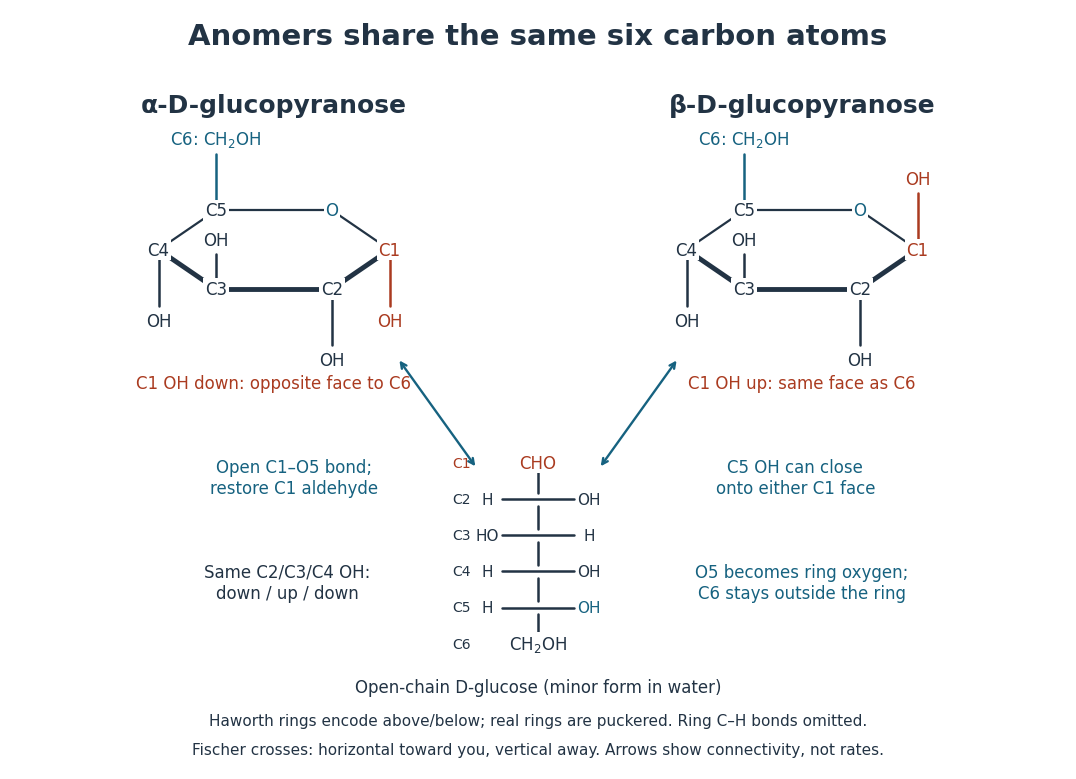

This chart was generated by the following Python code: (Note: this script raises an exception after producing the figure.)
"""Original anomer comparison with a shared open-chain connection.

Python 3.14, matplotlib 3.10.7. Output is basename.png in CWD.
Haworth diagrams are symbolic configurations, not flat molecular geometries.
"""
from pathlib import Path

import matplotlib.pyplot as plt


INK = "#223344"
OXYGEN = "#166280"
ANOMERIC = "#aa3b20"


def label(ax, x, y, s, size=13, color=INK, **kwargs):
    ax.text(x, y, s, fontsize=size, color=color, ha="center", va="center", **kwargs)


def line(ax, a, b, color=INK, lw=1.8):
    ax.plot([a[0], b[0]], [a[1], b[1]], color=color, lw=lw, solid_capstyle="round")


def ring(ax, cx, cy, beta):
    points = {1:(cx+1.75,cy), 2:(cx+.88,cy-.62), 3:(cx-.88,cy-.62),
              4:(cx-1.75,cy), 5:(cx-.88,cy+.62), "O":(cx+.88,cy+.62)}
    order = [1, 2, 3, 4, 5, "O", 1]
    for a,b in zip(order, order[1:]):
        line(ax, points[a], points[b], lw=3.5 if a in [1,2,3] else 1.6)
    for n,(x,y) in points.items():
        label(ax, x, y, "O" if n == "O" else f"C{n}", 12,
              OXYGEN if n == "O" else ANOMERIC if n == 1 else INK,
              bbox={"facecolor":"white", "edgecolor":"none", "pad":1.2}, zorder=4)
    # Up/down refers to the reference ring plane, not axial/equatorial.
    for n, up in [(1,beta), (2,False), (3,True), (4,False), (5,True)]:
        x,y=points[n]
        sign=1 if up else -1
        col=ANOMERIC if n == 1 else OXYGEN if n == 5 else INK
        length, offset = (.55,.78) if n == 3 else (.89,1.12)
        line(ax,(x,y+sign*.12),(x,y+sign*length),col)
        label(ax,x,y+sign*offset,r"C6: CH$_2$OH" if n == 5 else "OH",12,col,
              bbox={"facecolor":"white", "edgecolor":"none", "pad":.7})
    label(ax,cx,cy+2.28,"β-D-glucopyranose" if beta else "α-D-glucopyranose",18,weight="bold")
    label(ax,cx,cy-2.10,"C1 OH up: same face as C6" if beta else "C1 OH down: opposite face to C6",12,ANOMERIC)


def open_chain(ax, x, y):
    # Compact Fischer formula with explicit aldehyde and all retained stereocenters.
    for i in range(5):
        line(ax,(x,y-i*.57-.10),(x,y-(i+1)*.57+.10))
    for i in range(6):
        yy=y-i*.57
        label(ax,x-1.16,yy,f"C{i+1}",10,ANOMERIC if i == 0 else INK)
        if i == 0:
            label(ax,x,yy,"CHO",12,ANOMERIC,bbox={"facecolor":"white","edgecolor":"none","pad":1})
        elif i == 5:
            label(ax,x,yy,r"CH$_2$OH",12,bbox={"facecolor":"white","edgecolor":"none","pad":1})
        else:
            right=i != 2
            line(ax,(x-.54,yy),(x+.54,yy))
            label(ax,x-.77,yy,"H" if right else "HO",11)
            label(ax,x+.77,yy,"OH" if right else "H",11,OXYGEN if i == 4 else INK)


def main():
    plt.rcParams.update({"font.family":"DejaVu Sans"})
    fig,ax=plt.subplots(figsize=(11,8),dpi=140,facecolor="white")
    fig.subplots_adjust(left=.02,right=.98,bottom=.03,top=.98)
    ax.set(xlim=(0,16),ylim=(0,12))
    ax.axis("off")
    label(ax,8,11.57,"Anomers share the same six carbon atoms",21,weight="bold")
    ring(ax,4,8.2,False)
    ring(ax,12,8.2,True)
    open_chain(ax,8,4.83)
    for a,b in [((5.9,6.45),(7.05,4.78)),((10.1,6.45),(8.95,4.78))]:
        ax.annotate("",xy=b,xytext=a,arrowprops={"arrowstyle":"<->","lw":1.7,"color":OXYGEN,
                                                            "shrinkA":0,"shrinkB":0})
    label(ax,4.3,4.6,"Open C1–O5 bond;\nrestore C1 aldehyde",12,OXYGEN)
    label(ax,11.9,4.6,"C5 OH can close\nonto either C1 face",12,OXYGEN)
    label(ax,4.2,2.95,"Same C2/C3/C4 OH:\ndown / up / down",12)
    label(ax,12,2.95,"O5 becomes ring oxygen;\nC6 stays outside the ring",12,OXYGEN)
    label(ax,8,1.30,"Open-chain D-glucose (minor form in water)",12)
    label(ax,8,.76,"Haworth rings encode above/below; real rings are puckered. Ring C–H bonds omitted.",11)
    label(ax,8,.30,"Fischer crosses: horizontal toward you, vertical away. Arrows show connectivity, not rates.",11)
    fig.savefig(Path.cwd() / (Path(__file__).stem + ".png"),facecolor="white")
    plt.close(fig)


if __name__ == "__main__":
    main()
